Labelled photos from "GCD", an image-classification folder in stefan-alex02/UBB-Y3-AI-Research. The possible labels are: cumulus, altocumulus, cirrus, clear sky, stratocumulus, cumulonimbus, mixed clouds.

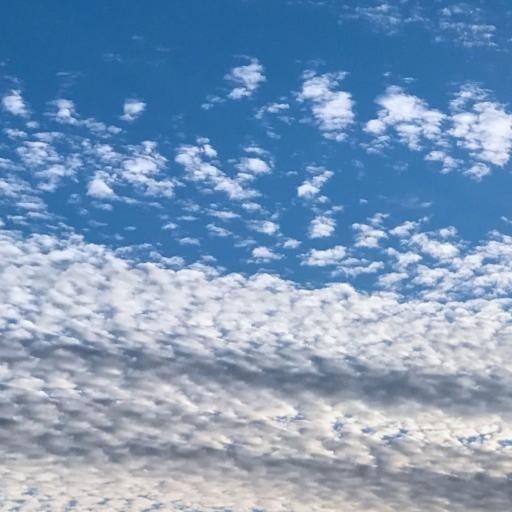
Label: altocumulus

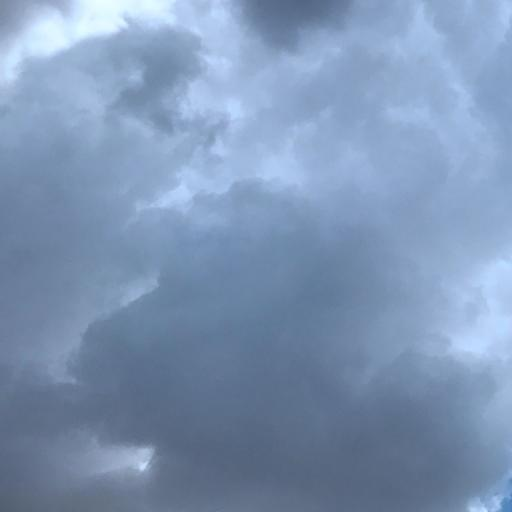
Label: cumulonimbus

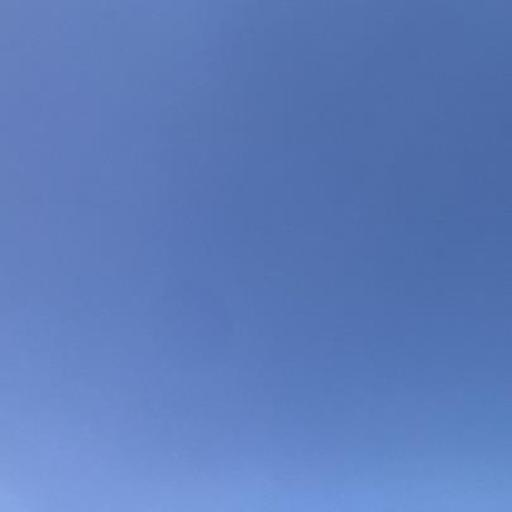
Label: clear sky

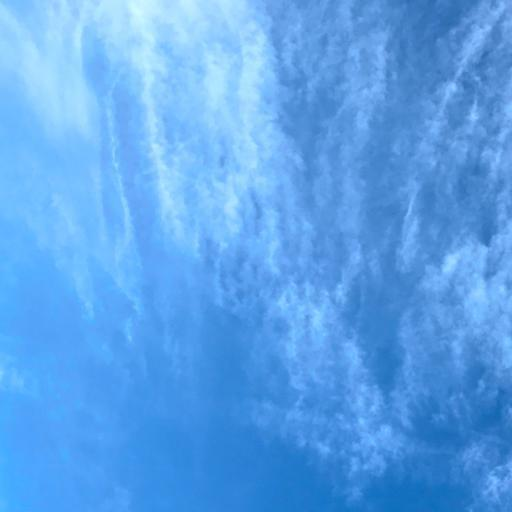
Label: cirrus

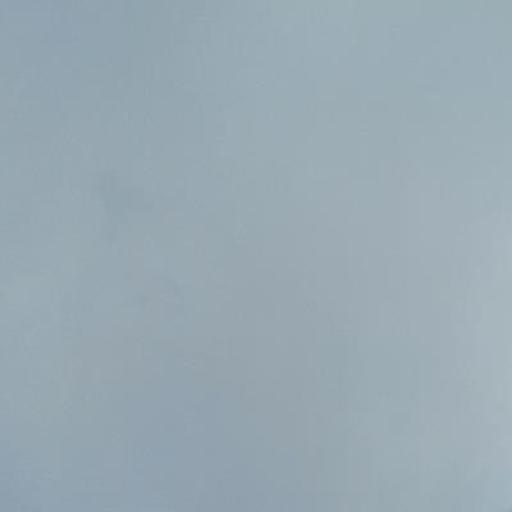
Label: stratocumulus

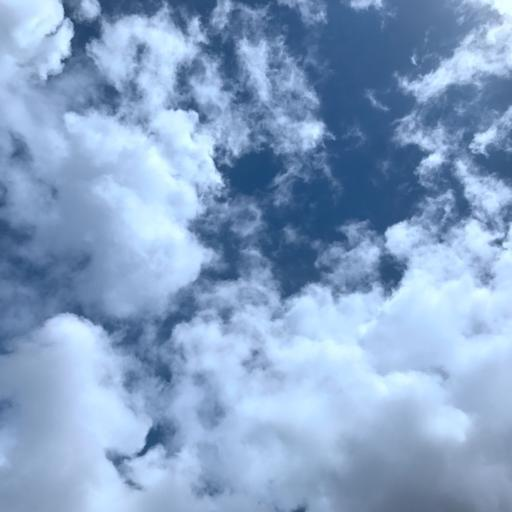
Label: mixed clouds
